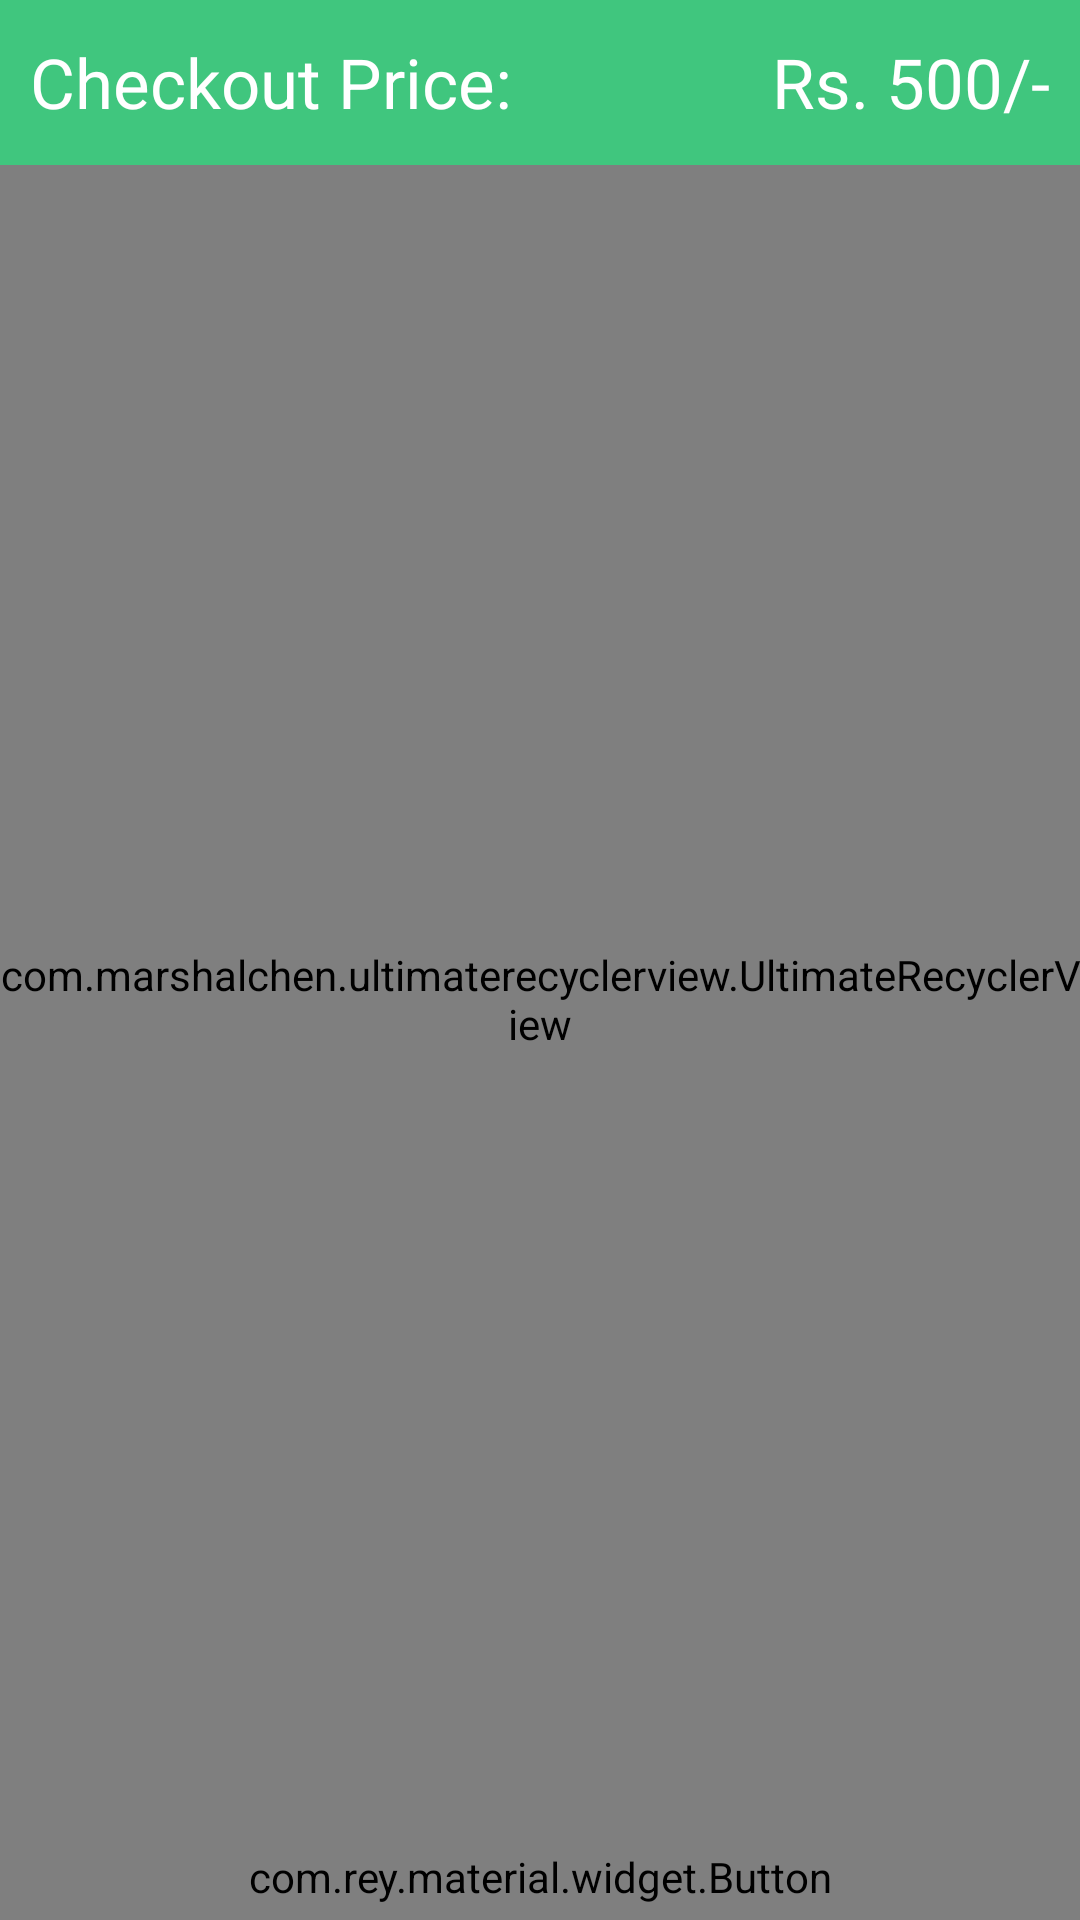

Reconstruct the res/layout file that produces this screen, plus the resources it refers to.
<!-- AndroidManifest.xml: application theme AppTheme -->
<!-- res/layout/activity_cart.xml -->
<?xml version="1.0" encoding="utf-8"?>
<RelativeLayout xmlns:android="http://schemas.android.com/apk/res/android"
    xmlns:app="http://schemas.android.com/apk/res-auto"
    xmlns:tools="http://schemas.android.com/tools"
    android:layout_width="match_parent"
    android:layout_height="match_parent">


    <LinearLayout
        android:id="@+id/total_layout"
        android:layout_width="match_parent"
        android:layout_height="55dp"
        android:layout_alignParentTop="true"
        android:layout_gravity="top|center"
        android:background="#ff40c67e"
        android:orientation="horizontal"
        android:padding="10dp">

        <TextView
            android:layout_width="wrap_content"
            android:layout_height="wrap_content"
            android:layout_gravity="center_vertical"
            android:gravity="start"
            android:maxLines="1"
            android:text="Checkout Price: "
            android:textColor="@color/White"
            android:textSize="23dp"
            />

        <TextView
            android:id="@+id/total_price_"
            android:layout_width="match_parent"
            android:layout_height="wrap_content"
            android:layout_gravity="center_vertical"
            android:gravity="end"
            android:maxLines="1"
            android:text="Rs. 500/-"
            android:textColor="@color/White"
            android:textSize="23dp"
            />
    </LinearLayout>


    <com.marshalchen.ultimaterecyclerview.UltimateRecyclerView

        android:id="@+id/listView_products_cart"
        android:layout_width="match_parent"
        android:layout_height="match_parent"
        android:layout_above="@+id/checkout_btn"
        android:layout_below="@+id/total_layout"
        android:background="@color/LightGrey"
        />

    <com.rey.material.widget.Button
        android:id="@+id/checkout_btn"
        android:layout_width="match_parent"
        android:layout_height="wrap_content"
        android:layout_alignParentBottom="true"
        android:layout_gravity="bottom|center"
        android:background="@color/OrangeRed"
        android:onClick="checkout_cart"
        android:padding="5dp"
        android:text="Checkout"
        android:textColor="@color/White"

        app:rd_delayClick="afterRelease"
        app:rd_enable="true"
        app:rd_rippleColor="@color/LightGreen"
        app:rd_rippleType="wave" />



    
    <LinearLayout
        android:id="@+id/empty_cart"
        android:layout_width="match_parent"
        android:layout_height="match_parent"
        android:alpha="0.2"
        android:gravity="center"
        android:orientation="vertical"
        android:visibility="invisible">

        <ImageView
            android:id="@+id/empty_cart_image"
            android:layout_width="wrap_content"
            android:layout_height="wrap_content"
            android:src="@drawable/list_empty" />

        <TextView
            android:gravity="center"
            android:layout_width="wrap_content"
            android:layout_height="wrap_content"
            android:text="Cart is Empty!"
            android:textSize="45sp"
            android:textStyle="bold|italic" />

    </LinearLayout>
</RelativeLayout>
<!-- resources referenced by this layout -->
<resources>
  <color name="LightGreen">#90EE90</color>
  <color name="LightGrey">#D3D3D3</color>
  <color name="OrangeRed">#FF4500</color>
  <color name="White">#FFFFFF</color>
  <!-- drawable list_empty: png bitmap (drawable, 11741 bytes) -->
  <style name="AppTheme" parent="AppTheme.Base">
      </style>
  <style name="AppTheme.Base" parent="Theme.AppCompat.Light.NoActionBar">
          <item name="android:textColorPrimary">@color/colorPrimaryText</item>
          <item name="android:textColorSecondary">@color/colorSecondaryText</item>
          <item name="colorPrimary">@color/colorPrimary</item>
          <item name="colorPrimaryDark">@color/colorPrimaryDark</item>
          <item name="colorAccent">@color/colorAccent</item>
          <item name="colorControlHighlight">@color/colorHighlight</item>
          <item name="android:windowBackground">@android:color/white</item>
      </style>
  <color name="colorPrimaryText">#212121</color>
  <color name="colorSecondaryText">#727272</color>
  <color name="colorPrimary">#607b19</color>
  <color name="colorPrimaryDark">#607b19</color>
  <color name="colorAccent">#FF9800</color>
  <color name="colorHighlight">#b6b6b6</color>
</resources>
